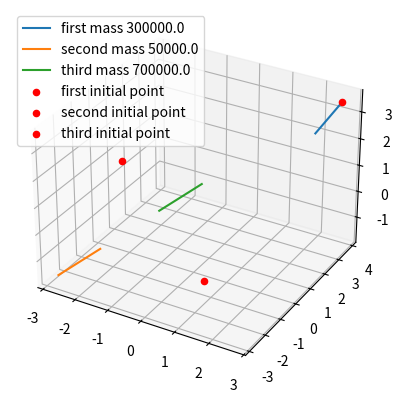

Generate this figure with matplotlib:
import numpy as np 
import matplotlib.pyplot as plt

G = 6.6743e-11
m_1 = 300e3
m_2 = 5e4
m_3 = 7e5


def f(t,s_1,s_2,s_3,s_1p=0,s_2p=0,s_3p=0):
    y_1 = s_1
    y_2 = s_2
    y_3 = s_3
    y_4 = s_1p
    y_5 = s_2p
    y_6 = s_3p
    r_12 = np.linalg.norm(s_1-s_2)
    r_23 = np.linalg.norm(s_2-s_3)
    r_13 = np.linalg.norm(s_1-s_3)
    y_1_p = y_4
    y_2_p = y_5
    y_3_p = y_6
    y_4_p = -G*(m_2*r_13**2+m_3*r_12**2) / (r_12*r_13)**2
    y_5_p = -G*(m_1*r_23**2+m_3*r_12**2) / (r_12*r_23)**2
    y_6_p = -G*(m_3*r_12**2 + m_1*r_23**2) / (r_23*r_12)**2
    v_1_p = np.array([y_1_p,y_2_p,y_3_p,y_4_p,y_5_p,y_6_p])
    x_1 = np.array([y_1,y_2,y_3])+t*v_1_p[0:3]+t**2*v_1_p[3:]


    return x_1

s_1 = np.random.normal(loc=(2,2,2),size=(1,3))
s_2 = np.random.normal(loc=(2,-2,-2),size=(1,3))
s_3 = np.random.normal(loc=(-2,2,2),size=(1,3))
s_1_i = s_1.copy()
s_2_i = s_2.copy()
s_3_i = s_3.copy()
print(f"s_1 {s_1}\n s_2 {s_2} \n s_3 {s_3}")

time = np.arange(1,100)

length = np.size(time)
print(length)
points = np.zeros(shape=(length+1,3,3))
pos = np.vstack([s_1_i,s_2_i,s_3_i])
points[0,...] += pos


for t in time:
    s_1,s_2,s_3 = f(t,s_1,s_2,s_3)
    pos = np.vstack([s_1,s_2,s_3])
    points[t,...] += pos


time = np.arange(0,100)
ax = plt.figure().add_subplot(projection='3d')
x_1 = points[time,0,...]
x_2 = points[time,1,...]
x_3 = points[time,2,...]

print(np.shape(x_1))
ax.plot(x_1[:,0],x_1[:,1],x_1[:,2],label=f'first mass {m_1}')
ax.plot(x_2[:,1],x_2[:,1],x_2[:,2],label=f'second mass {m_2}')
ax.plot(x_3[:,1],x_3[:,1],x_3[:,2],label=f'third mass {m_3}')
ax.scatter(s_1_i[:,0],s_1_i[:,1],s_1_i[:,2],label=f'first initial point',color='red')
ax.scatter(s_2_i[:,0],s_2_i[:,1],s_2_i[:,2],label=f'second initial point',color='red')
ax.scatter(s_3_i[:,0],s_3_i[:,1],s_3_i[:,2],label=f'third initial point',color='red')
plt.legend()
plt.show()
